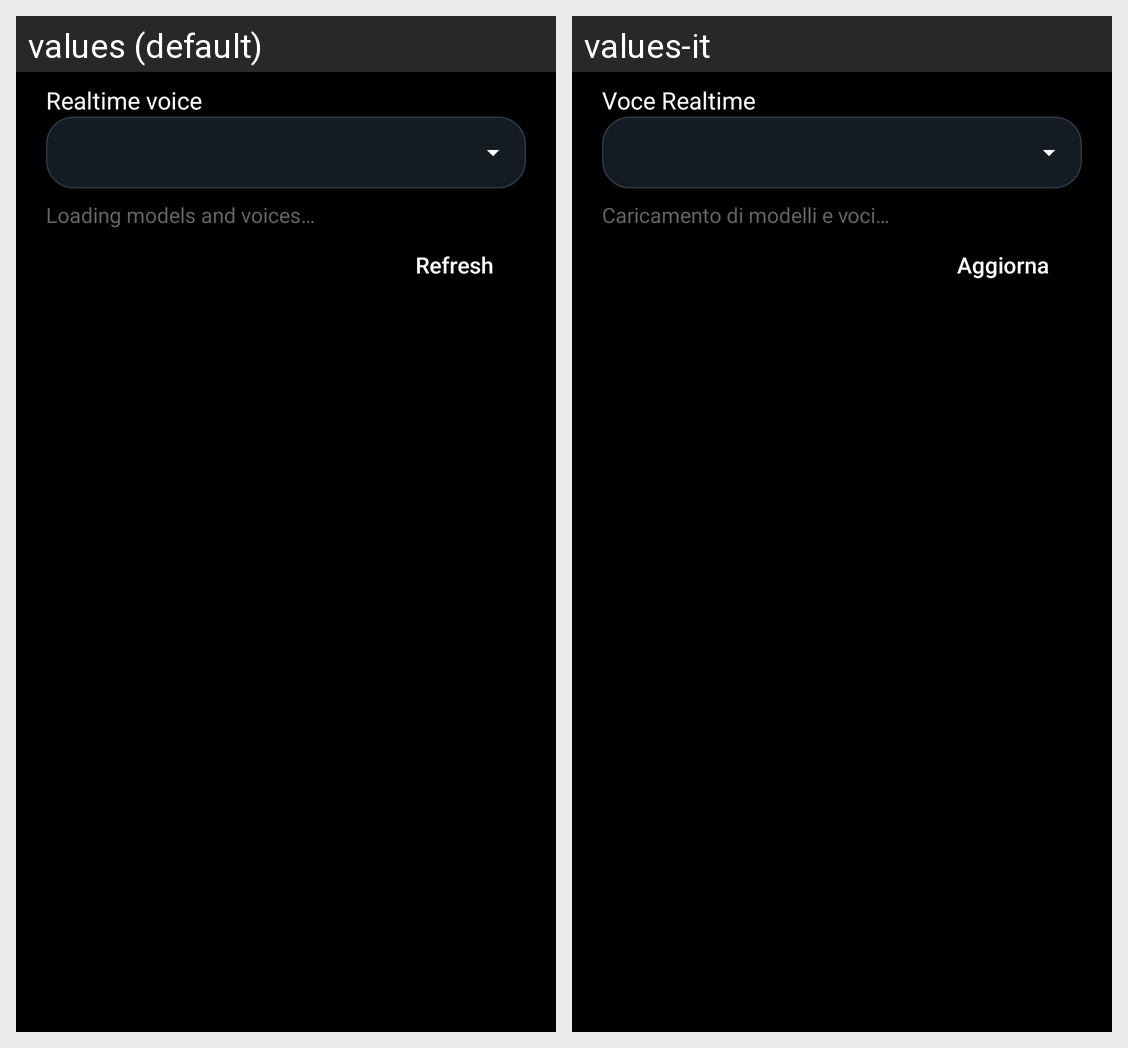

Locale-by-locale string values for the Android screen shown in this grid:
Android screen res/layout/dialog_server_realtime.xml rendered under 2 locales, left to right: values (default), values-it. Device: Nexus 5 (rendered at 1080×1920; each locale shown at half size, 540×960, under a caption strip naming it); theme AppTheme.
Strings drawn on this screen, with the default value and each locale's value (text and hints the layout hard-codes, and strings that could not be matched under every locale, appear in the picture but are not listed):

server_realtime_voice
  values: Realtime voice
  values-it: Voce Realtime

server_speech_loading
  values: Loading models and voices…
  values-it: Caricamento di modelli e voci…

refresh
  values: Refresh
  values-it: Aggiorna
